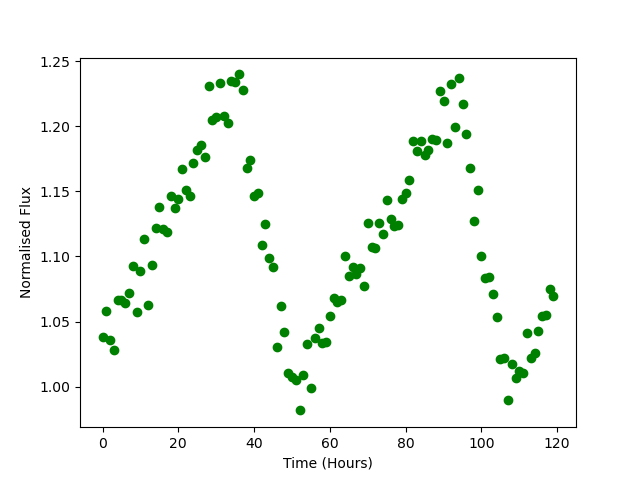

Source data for this figure (header and first rows):
Time, Flux
0.0, 1.038
1.0, 1.058
2.0, 1.035
3.0, 1.028
4.0, 1.067
5.0, 1.067
6.0, 1.064
7.0, 1.072
8.0, 1.092
9.0, 1.057
10.0, 1.089
11.0, 1.113
12.0, 1.062
13.0, 1.093
14.0, 1.122
15.0, 1.138
16.0, 1.121
17.0, 1.119
18.0, 1.146
19.0, 1.137
20.0, 1.144
21.0, 1.167
22.0, 1.151
23.0, 1.146
24.0, 1.172
25.0, 1.182
26.0, 1.185
27.0, 1.177
28.0, 1.231
29.0, 1.205
30.0, 1.207
31.0, 1.233
32.0, 1.208
33.0, 1.202
34.0, 1.235
35.0, 1.234
36.0, 1.24
37.0, 1.228
38.0, 1.168
39.0, 1.174
40.0, 1.147
41.0, 1.149
42.0, 1.108
43.0, 1.125
44.0, 1.099
45.0, 1.092
46.0, 1.03
47.0, 1.062
48.0, 1.042
49.0, 1.011
50.0, 1.008
51.0, 1.005
52.0, 0.9818
53.0, 1.009
54.0, 1.033
55.0, 0.9992
56.0, 1.038
57.0, 1.045
58.0, 1.034
59.0, 1.034
... 60 more rows
